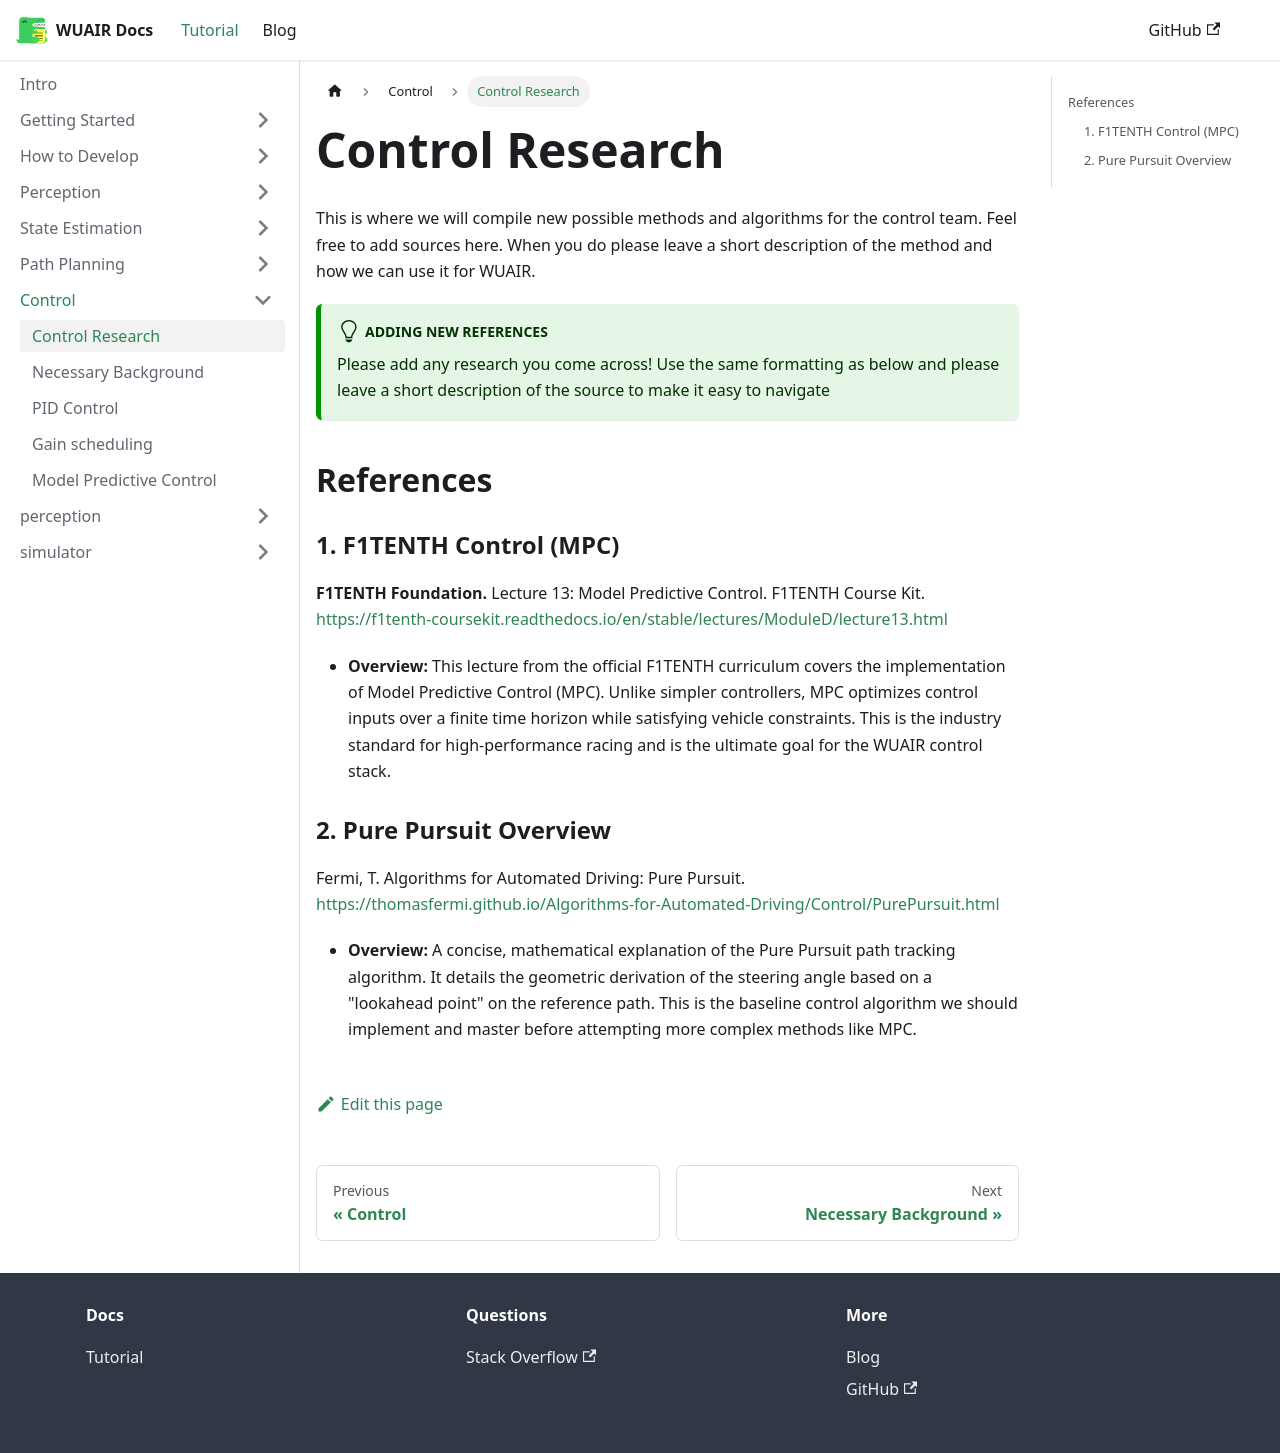

repository: WU-AI-Racing/wuair_docs · page: docs/Control/perception-research/index.html · generator: docusaurus

---

sidebar_position: 1

---


# Control Research 

This is where we will compile new possible methods and algorithms for the control team. Feel free to add sources here. When you do please leave a short description of the method and how we can use it for WUAIR.

:::tip[Adding New References]
Please add any research you come across! Use the same formatting as below and please leave a short description of the source to make it easy to navigate
:::

## References

### 1. F1TENTH Control (MPC)

**F1TENTH Foundation.** Lecture 13: Model Predictive Control. F1TENTH Course Kit. https://f1tenth-coursekit.readthedocs.io/en/stable/lectures/ModuleD/lecture13.html

* **Overview:** This lecture from the official F1TENTH curriculum covers the implementation of Model Predictive Control (MPC). Unlike simpler controllers, MPC optimizes control inputs over a finite time horizon while satisfying vehicle constraints. This is the industry standard for high-performance racing and is the ultimate goal for the WUAIR control stack.

### 2. Pure Pursuit Overview

Fermi, T. Algorithms for Automated Driving: Pure Pursuit. https://thomasfermi.github.io/Algorithms-for-Automated-Driving/Control/PurePursuit.html

* **Overview:** A concise, mathematical explanation of the Pure Pursuit path tracking algorithm. It details the geometric derivation of the steering angle based on a "lookahead point" on the reference path. This is the baseline control algorithm we should implement and master before attempting more complex methods like MPC.
